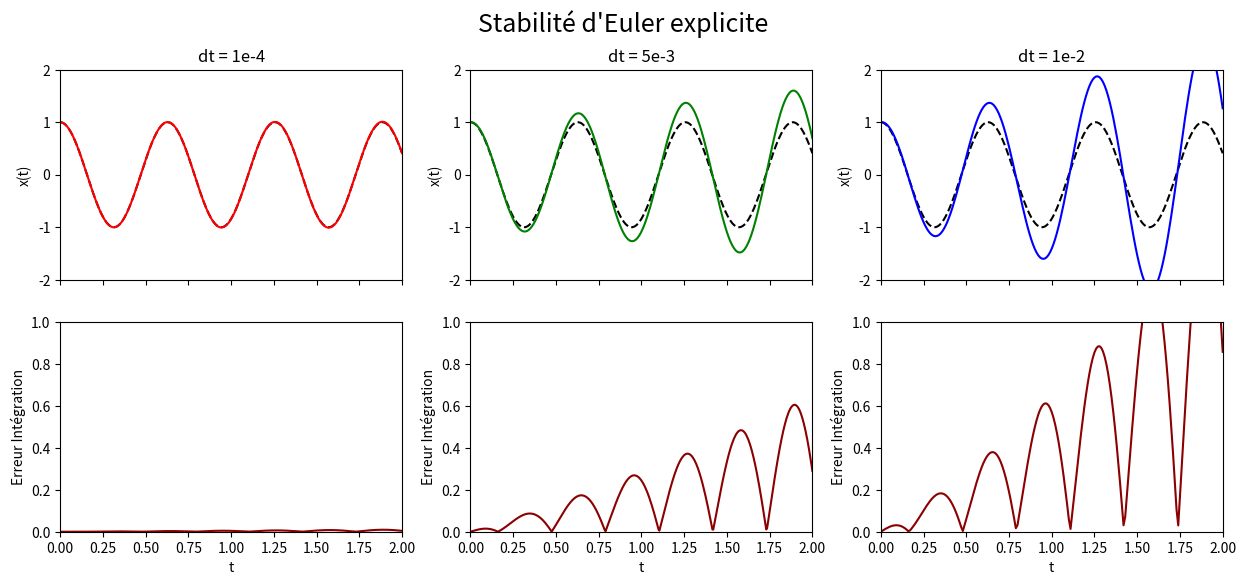

Write Python code to recreate this figure.
import numpy as np
import matplotlib.pyplot as plt

# Paramètres du système
omega = 10  # fréquence
x0 = 1.0    # position initiale
v0 = 0.0    # vitesse initiale
t_max = 2.0

# Solution exacte : x(t) = cos(omega * t)
dt_exact = 0.001
t_exact = np.arange(0, t_max + dt_exact, dt_exact)
x_exact = np.cos(omega * t_exact)

# Pas de temps à tester
dt_values = [0.0001, 0.005, 0.01]
colors = ['red', 'green', 'blue']
titles = ["dt = 1e-4", "dt = 5e-3", "dt = 1e-2"]

# Création d'une grille 2x3 : haut = x(t), bas = erreur
fig, axes = plt.subplots(2, 3, figsize=(15, 6), sharex='col')

for col, (dt, title, color) in enumerate(zip(dt_values, titles, colors)):
    t_values = np.arange(0, t_max + dt, dt)
    x_values = [x0]
    v_values = [v0]

    for t in t_values[:-1]:
        x_curr = x_values[-1]
        v_curr = v_values[-1]

        # Euler explicite
        x_next = x_curr + dt * v_curr
        v_next = v_curr - dt * omega**2 * x_curr

        x_values.append(x_next)
        v_values.append(v_next)

    # Interpolation de la solution exacte sur les t_values
    x_exact_interp = np.cos(omega * t_values)
    error = np.abs(np.array(x_values) - x_exact_interp)

    # Graphique supérieur : solution
    axes[0, col].plot(t_exact, x_exact, '--', color='black')
    axes[0, col].plot(t_values, x_values, '-', color=color)
    axes[0, col].axis([0, t_max, -2,2])
    axes[0, col].set_title(title)
    axes[0, col].set_ylabel("x(t)")
    axes[0, col].grid(False)

    # Graphique inférieur : erreur
    axes[1, col].plot(t_values, error, '-', color='darkred')
    axes[1, col].axis([0, t_max, 0,1])
    axes[1, col].set_xlabel("t")
    axes[1, col].set_ylabel("Erreur Intégration")
    axes[1, col].grid(False)

# Mise en page
plt.suptitle("Stabilité d'Euler explicite", fontsize=18)
plt.savefig('03_explicit_stability.png', dpi=200)
plt.show()
